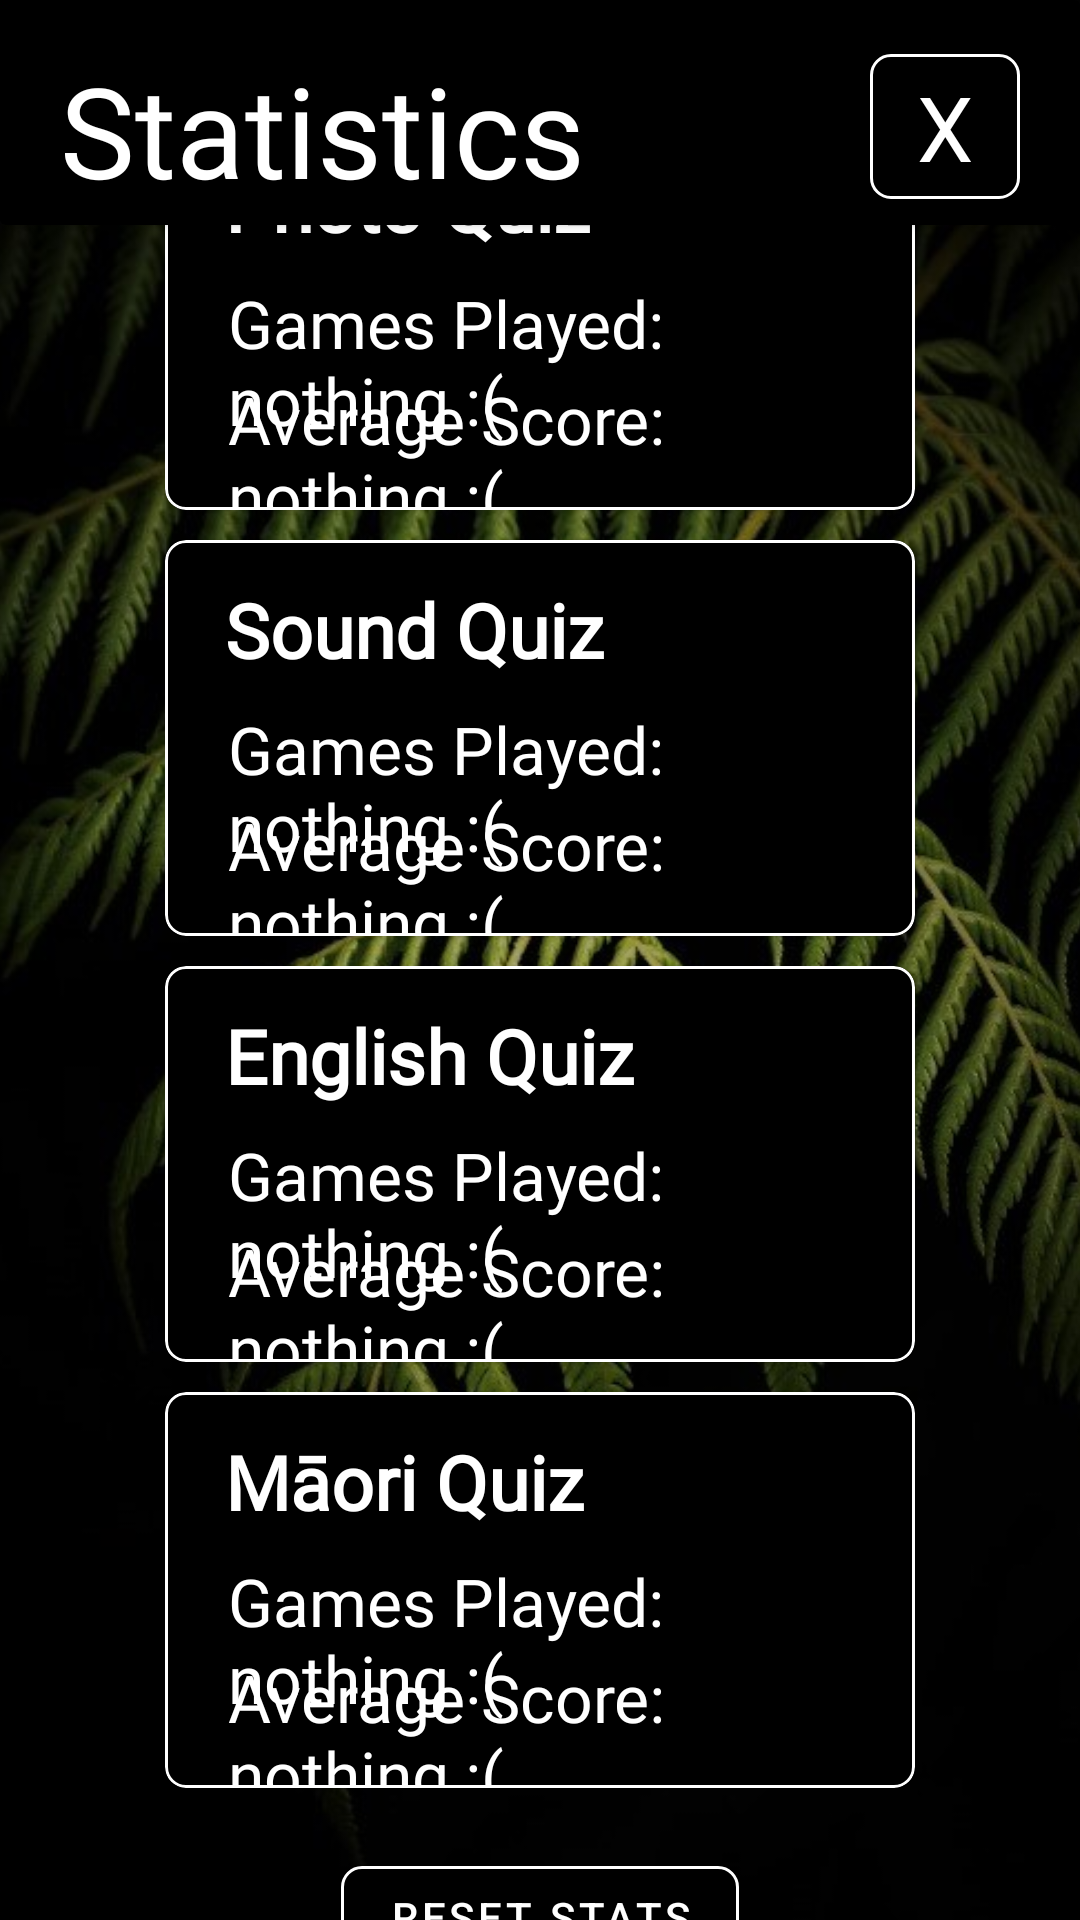

Write the Android layout XML for this screen, with the resource values it uses.
<!-- AndroidManifest.xml: application theme Theme.Manu -->
<!-- res/layout/quiz_stats.xml -->
<?xml version="1.0" encoding="utf-8"?>
<FrameLayout xmlns:android="http://schemas.android.com/apk/res/android"
    android:layout_width = "match_parent"
    android:layout_height = "match_parent"
    xmlns:app="http://schemas.android.com/apk/res-auto">

    <ImageView
        android:layout_width="match_parent"
        android:layout_height="match_parent"
        android:scaleType = "centerCrop"
        android:src = "@drawable/fern_alt">
    </ImageView>

    <androidx.cardview.widget.CardView
        android:layout_width="match_parent"
        android:layout_height="75sp"
        android:backgroundTint="@color/black" />

    <TextView
        android:id="@+id/CreditsTV"
        android:layout_width="match_parent"
        android:layout_height="match_parent"
        android:text="Statistics"
        android:textSize="42sp"
        android:textColor="@color/white"
        android:fontFamily="@font/party_confetti_regular"
        android:layout_marginTop="15sp"
        android:layout_marginLeft="20sp"
        android:translationZ="2sp" />

    <com.google.android.material.button.MaterialButton
        android:id="@+id/btn_back"
        android:layout_width="50sp"
        android:layout_height="wrap_content"
        android:layout_marginHorizontal="30sp"
        android:layout_marginBottom="15sp"
        android:text="x"
        android:textSize="30sp"
        android:textColor="@color/white"
        android:backgroundTint="@color/black"
        android:layout_gravity="right"
        android:layout_marginEnd="20sp"
        android:layout_marginTop="12sp"
        app:cornerRadius="7sp"
        android:fontFamily="@font/party_confetti_regular"
        app:strokeColor="@color/white"
        app:strokeWidth="1sp" />

    <LinearLayout
        android:layout_width="match_parent"
        android:layout_height="match_parent"
        android:orientation="vertical"
        android:gravity="center"
        android:layout_marginTop="70sp">

        <com.google.android.material.card.MaterialCardView
            android:layout_width="250sp"
            android:layout_height="132sp"
            app:cardCornerRadius="7sp"
            app:strokeWidth="1sp"
            app:strokeColor="@color/white"
            android:backgroundTint="@color/black"
            >

            <TextView android:id="@+id/photo_stats_header"
                android:layout_width="match_parent"
                android:layout_height="wrap_content"
                android:textSize="25sp"
                android:fontFamily="@font/oswald_regular"
                android:textColor="#FFFFFF"
                android:gravity="left"
                android:layout_marginStart="20sp"
                android:textStyle="bold"
                android:text="Photo Quiz"
                android:layout_marginTop="13sp"
                />

            <TextView android:id="@+id/photo_total"
                android:layout_width="match_parent"
                android:layout_height="wrap_content"
                android:textSize="22sp"
                android:fontFamily="@font/oswald_light"
                android:textColor="#FFFFFF"
                android:gravity="left"
                android:layout_marginStart="21sp"
                android:text="Games Played: nothing :("
                android:layout_marginTop="55sp"
                />

            <TextView android:id="@+id/photo_average"
                android:layout_width="match_parent"
                android:layout_height="wrap_content"
                android:textSize="22sp"
                android:fontFamily="@font/oswald_light"
                android:textColor="#FFFFFF"
                android:gravity="left"
                android:layout_marginStart="21sp"
                android:text="Average Score: nothing :("
                android:layout_marginTop="87sp"
                />

        </com.google.android.material.card.MaterialCardView>

        <com.google.android.material.card.MaterialCardView
            android:layout_width="250sp"
            android:layout_height="132sp"
            app:cardCornerRadius="7sp"
            app:strokeWidth="1sp"
            app:strokeColor="@color/white"
            android:backgroundTint="@color/black"
            android:layout_marginTop="10sp"
            >

            <TextView android:id="@+id/sound_stats_header"
                android:layout_width="match_parent"
                android:layout_height="wrap_content"
                android:textSize="25sp"
                android:fontFamily="@font/oswald_regular"
                android:textColor="#FFFFFF"
                android:gravity="left"
                android:layout_marginStart="20sp"
                android:textStyle="bold"
                android:text="Sound Quiz"
                android:layout_marginTop="13sp"
                />

            <TextView android:id="@+id/sound_total"
                android:layout_width="match_parent"
                android:layout_height="wrap_content"
                android:textSize="22sp"
                android:fontFamily="@font/oswald_light"
                android:textColor="#FFFFFF"
                android:gravity="left"
                android:layout_marginStart="21sp"
                android:text="Games Played: nothing :("
                android:layout_marginTop="55sp"
                />

            <TextView android:id="@+id/sound_average"
                android:layout_width="match_parent"
                android:layout_height="wrap_content"
                android:textSize="22sp"
                android:fontFamily="@font/oswald_light"
                android:textColor="#FFFFFF"
                android:gravity="left"
                android:layout_marginStart="21sp"
                android:text="Average Score: nothing :("
                android:layout_marginTop="87sp"
                />

        </com.google.android.material.card.MaterialCardView>

        <com.google.android.material.card.MaterialCardView
            android:layout_width="250sp"
            android:layout_height="132sp"
            app:cardCornerRadius="7sp"
            app:strokeWidth="1sp"
            app:strokeColor="@color/white"
            android:backgroundTint="@color/black"
            android:layout_marginTop="10sp"
            >

            <TextView android:id="@+id/english_stats_header"
                android:layout_width="match_parent"
                android:layout_height="wrap_content"
                android:textSize="25sp"
                android:fontFamily="@font/oswald_regular"
                android:textColor="#FFFFFF"
                android:gravity="left"
                android:layout_marginStart="20sp"
                android:textStyle="bold"
                android:text="English Quiz"
                android:layout_marginTop="13sp"
                />

            <TextView android:id="@+id/english_total"
                android:layout_width="match_parent"
                android:layout_height="wrap_content"
                android:textSize="22sp"
                android:fontFamily="@font/oswald_light"
                android:textColor="#FFFFFF"
                android:gravity="left"
                android:layout_marginStart="21sp"
                android:text="Games Played: nothing :("
                android:layout_marginTop="55sp"
                />

            <TextView android:id="@+id/english_average"
                android:layout_width="match_parent"
                android:layout_height="wrap_content"
                android:textSize="22sp"
                android:fontFamily="@font/oswald_light"
                android:textColor="#FFFFFF"
                android:gravity="left"
                android:layout_marginStart="21sp"
                android:text="Average Score: nothing :("
                android:layout_marginTop="87sp"
                />

        </com.google.android.material.card.MaterialCardView>

        <com.google.android.material.card.MaterialCardView
            android:layout_width="250sp"
            android:layout_height="132sp"
            app:cardCornerRadius="7sp"
            app:strokeWidth="1sp"
            app:strokeColor="@color/white"
            android:backgroundTint="@color/black"
            android:layout_marginTop="10sp"
            >

            <TextView android:id="@+id/maori_stats_header"
                android:layout_width="match_parent"
                android:layout_height="wrap_content"
                android:textSize="25sp"
                android:fontFamily="@font/oswald_regular"
                android:textColor="#FFFFFF"
                android:gravity="left"
                android:layout_marginStart="20sp"
                android:textStyle="bold"
                android:text="Māori Quiz"
                android:layout_marginTop="13sp"
                />

            <TextView android:id="@+id/maori_total"
                android:layout_width="match_parent"
                android:layout_height="wrap_content"
                android:textSize="22sp"
                android:fontFamily="@font/oswald_light"
                android:textColor="#FFFFFF"
                android:gravity="left"
                android:layout_marginStart="21sp"
                android:text="Games Played: nothing :("
                android:layout_marginTop="55sp"
                />

            <TextView android:id="@+id/maori_average"
                android:layout_width="match_parent"
                android:layout_height="wrap_content"
                android:textSize="22sp"
                android:fontFamily="@font/oswald_light"
                android:textColor="#FFFFFF"
                android:gravity="left"
                android:layout_marginStart="21sp"
                android:text="Average Score: nothing :("
                android:layout_marginTop="87sp"
                />

        </com.google.android.material.card.MaterialCardView>

        <com.google.android.material.button.MaterialButton
            android:id="@+id/reset_stats"
            android:layout_width="wrap_content"
            android:layout_height="46sp"
            android:layout_marginHorizontal="30sp"
            android:layout_marginTop="20sp"
            android:layout_marginBottom="10sp"
            android:text="Reset Stats"
            android:textColor="@color/white"
            android:backgroundTint="@color/black"
            app:strokeWidth="1sp"
            app:strokeColor="@color/white"
            app:cornerRadius="7sp"
            />

    </LinearLayout>

</FrameLayout>
<!-- resources referenced by this layout -->
<resources>
  <color name="black">#FF000000</color>
  <color name="white">#FFFFFFFF</color>
  <!-- drawable fern_alt: jpg bitmap (drawable, 119320 bytes) -->
  <style name="Theme.Manu" parent="Theme.MaterialComponents.DayNight.NoActionBar">
          
          <item name="colorPrimary">@color/purple_500</item>
          <item name="colorPrimaryVariant">@color/purple_700</item>
          <item name="colorOnPrimary">@color/white</item>
          
          <item name="colorSecondary">@color/teal_200</item>
          <item name="colorSecondaryVariant">@color/teal_700</item>
          <item name="colorOnSecondary">@color/black</item>
          
          <item name="android:statusBarColor" tools:targetApi="l">@color/black</item>
          <item name="android:navigationBarColor">@color/black</item>
          
  
          <item name="android:windowActivityTransitions">true</item>
  
      </style>
  <color name="purple_500">#FF6200EE</color>
  <color name="purple_700">#FF3700B3</color>
  <color name="teal_200">#FF03DAC5</color>
  <color name="teal_700">#FF018786</color>
</resources>
